Dataset: data_освещённость (GitHub, Vaibhavv526/Predicting-Illumination-from-Camera-Images). Classes: bright, dark, normal.

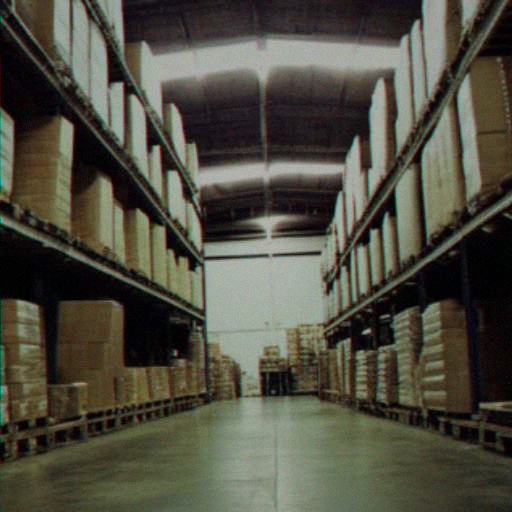
Label: bright

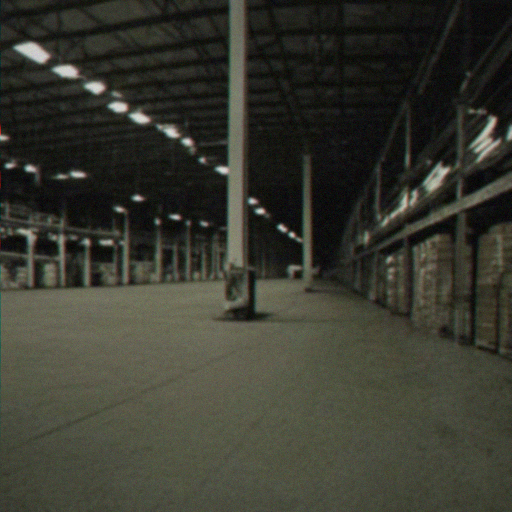
Label: dark

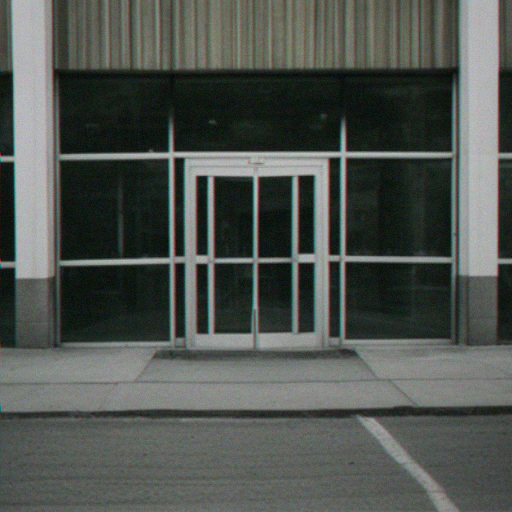
Label: normal

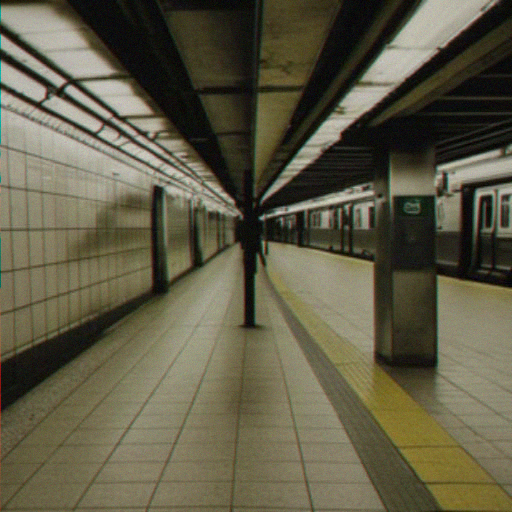
Label: normal

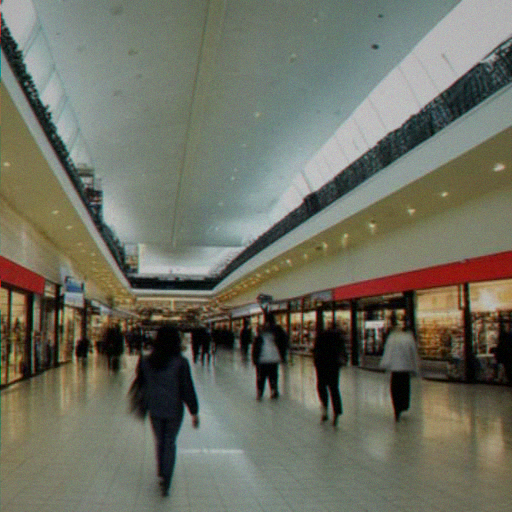
Label: bright

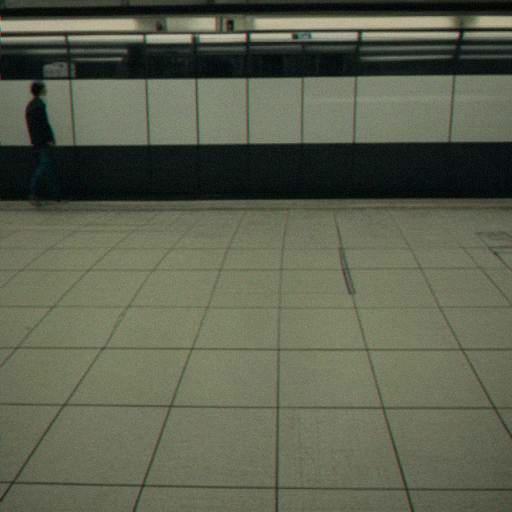
Label: dark
